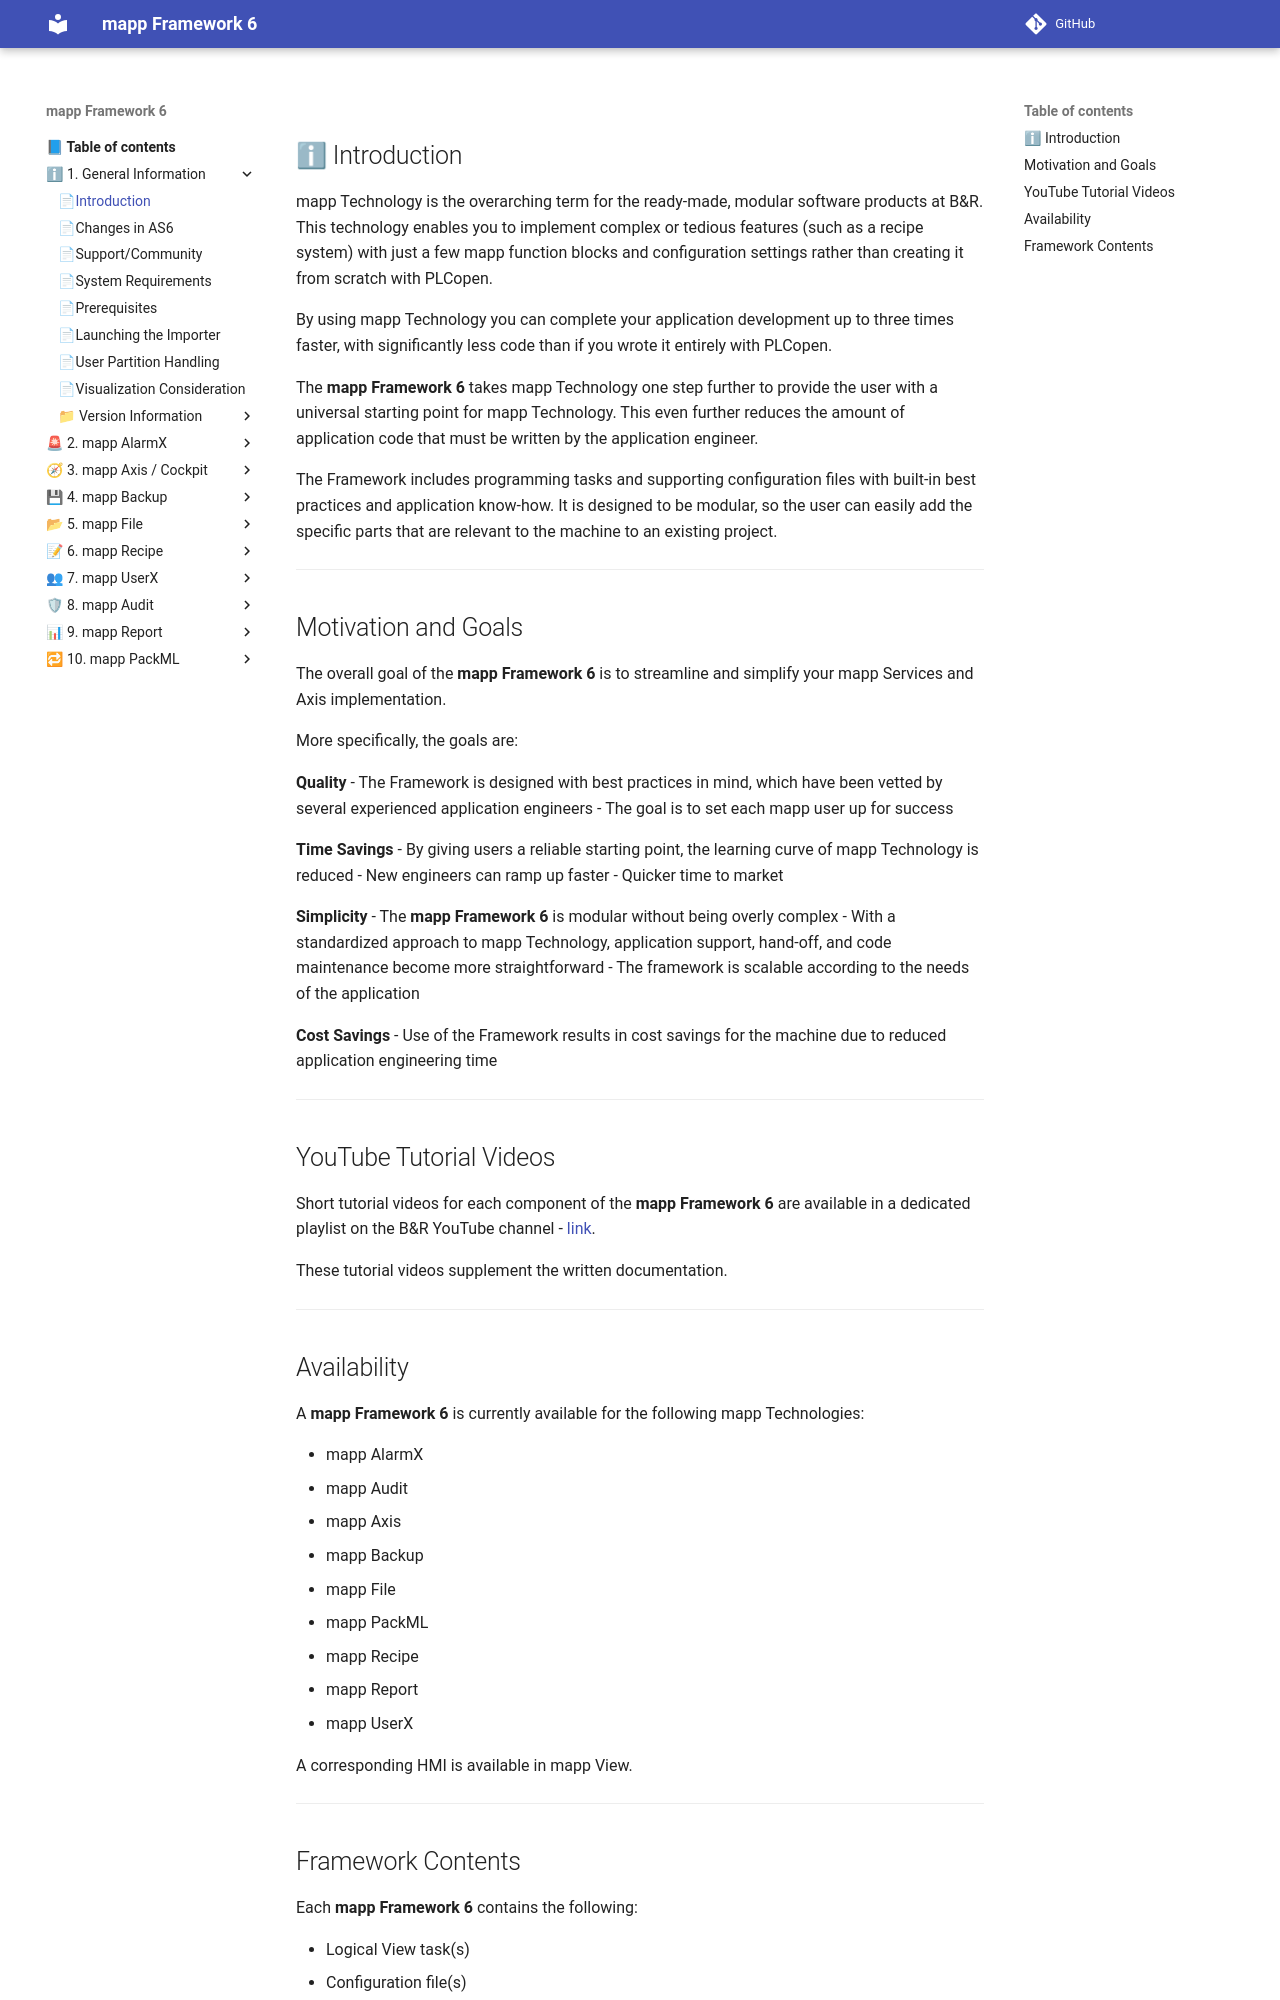

repository: br-automation-community/mapp-Framework-6 · page: general/introduction/index.html · generator: mkdocs

## ℹ Introduction

mapp Technology is the overarching term for the ready-made, modular software products at B&R. This technology enables you to implement complex or tedious features (such as a recipe system) with just a few mapp function blocks and configuration settings rather than creating it from scratch with PLCopen.

By using mapp Technology you can complete your application development up to three times faster, with significantly less code than if you wrote it entirely with PLCopen.

The **mapp Framework 6** takes mapp Technology one step further to provide the user with a universal starting point for mapp Technology. This even further reduces the amount of application code that must be written by the application engineer.

The Framework includes programming tasks and supporting configuration files with built-in best practices and application know-how. It is designed to be modular, so the user can easily add the specific parts that are relevant to the machine to an existing project.

---

## Motivation and Goals

The overall goal of the **mapp Framework 6** is to streamline and simplify your mapp Services and Axis implementation.

More specifically, the goals are:

**Quality**
- The Framework is designed with best practices in mind, which have been vetted by several experienced application engineers
- The goal is to set each mapp user up for success

**Time Savings**
- By giving users a reliable starting point, the learning curve of mapp Technology is reduced
- New engineers can ramp up faster
- Quicker time to market

**Simplicity**
- The **mapp Framework 6** is modular without being overly complex
- With a standardized approach to mapp Technology, application support, hand-off, and code maintenance become more straightforward
- The framework is scalable according to the needs of the application

**Cost Savings**
- Use of the Framework results in cost savings for the machine due to reduced application engineering time

---

## YouTube Tutorial Videos

Short tutorial videos for each component of the **mapp Framework 6** are available in a dedicated playlist on the B&R YouTube channel - [link](https://www.youtube.com/c/brautomation).

These tutorial videos supplement the written documentation.

---

## Availability

A **mapp Framework 6** is currently available for the following mapp Technologies:

- mapp AlarmX
- mapp Audit
- mapp Axis
- mapp Backup
- mapp File
- mapp PackML
- mapp Recipe
- mapp Report
- mapp UserX

A corresponding HMI is available in mapp View.

---
